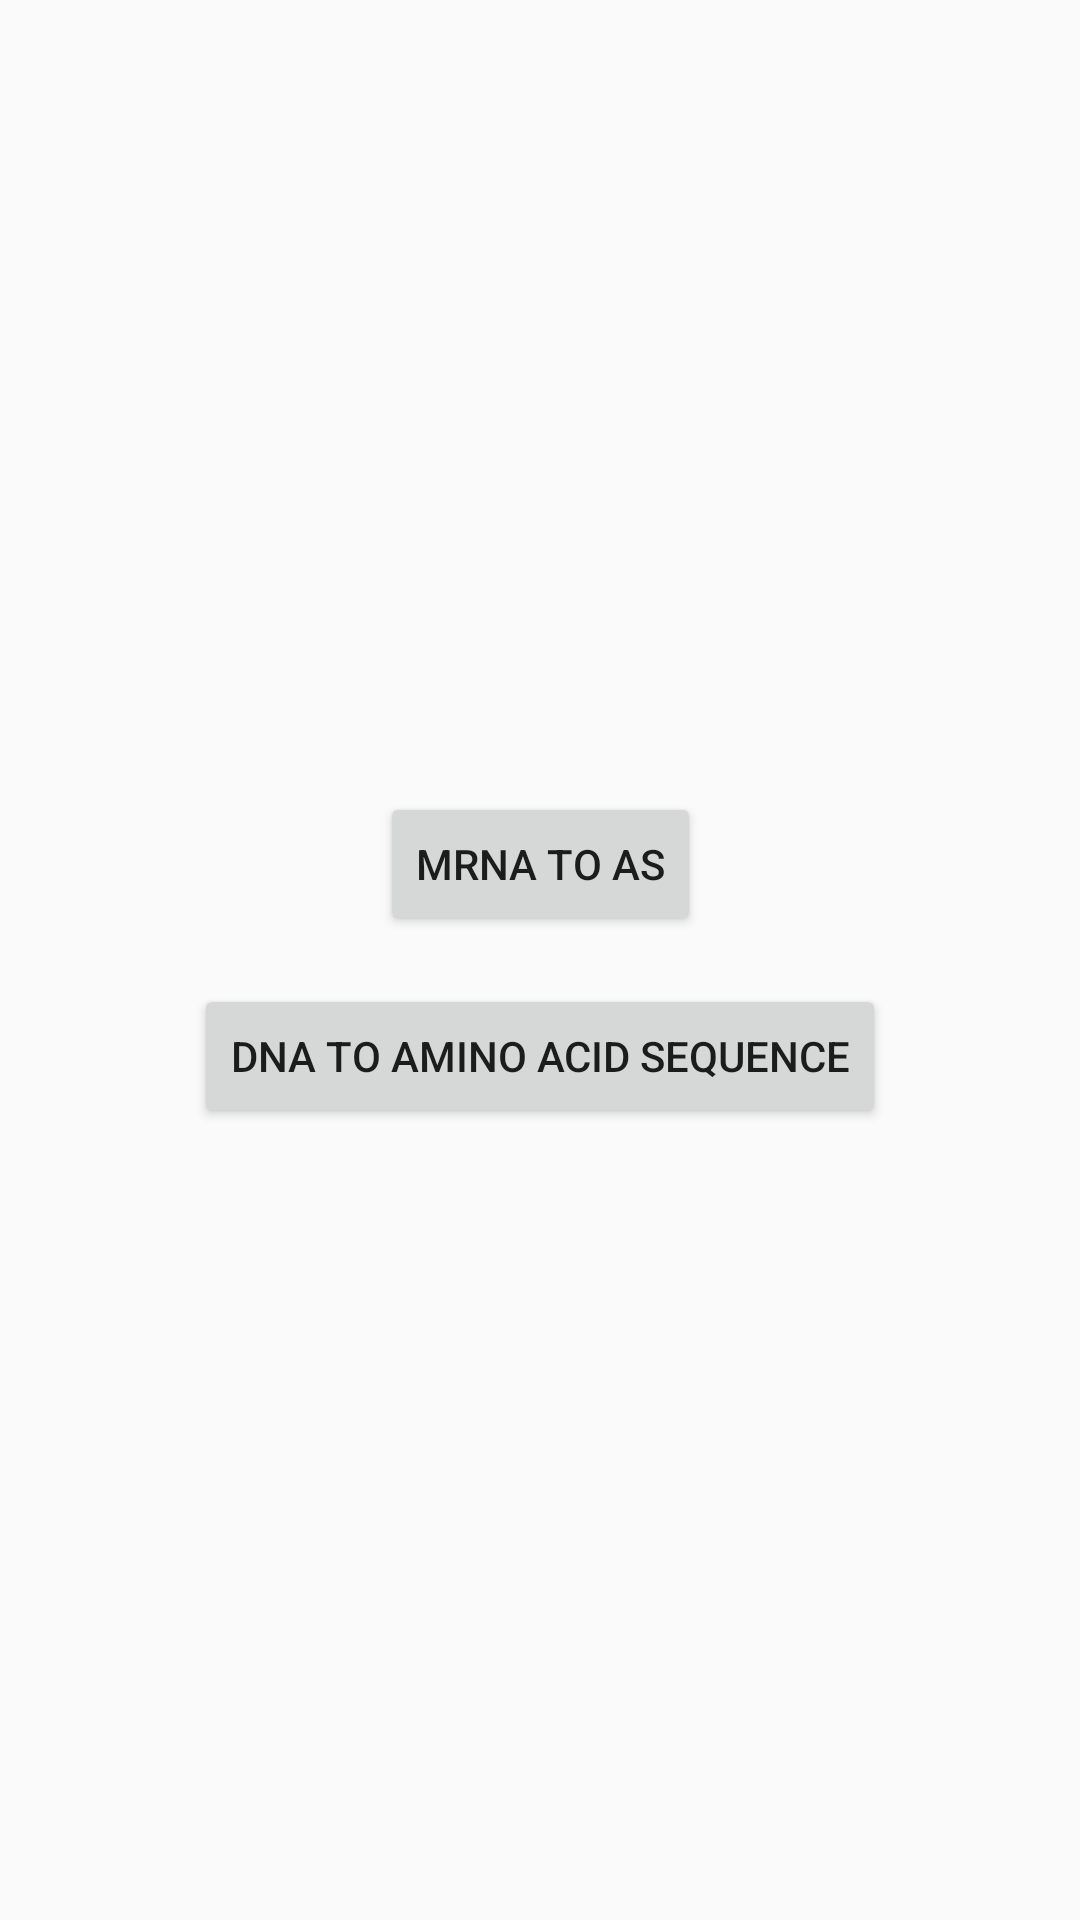

The Android layout XML behind this screen, and the referenced resources:
<!-- AndroidManifest.xml: application theme AppTheme -->
<!-- res/layout/activity_main.xml -->
<?xml version="1.0" encoding="utf-8"?>
<android.support.constraint.ConstraintLayout
  xmlns:android="http://schemas.android.com/apk/res/android"
  xmlns:app="http://schemas.android.com/apk/res-auto"
  xmlns:tools="http://schemas.android.com/tools"
  android:layout_width="match_parent"
  android:layout_height="match_parent"
  tools:context="me.example.toydnarnaasconverter.MainActivity">

  <Button
    android:id="@+id/m_rna_to_aa_sequence"
    android:layout_width="wrap_content"
    android:layout_height="wrap_content"

    android:text="@string/activity_main_rna_to_aa_sequence_name"
    app:layout_constraintVertical_chainStyle="packed"

    android:layout_marginTop="8dp"
    android:layout_marginRight="8dp"
    android:layout_marginBottom="8dp"
    android:layout_marginLeft="8dp"

    app:layout_constraintLeft_toLeftOf="parent"
    app:layout_constraintRight_toRightOf="parent"
    app:layout_constraintTop_toTopOf="parent"
    app:layout_constraintBottom_toTopOf="@+id/dna_to_aa_sequence"
    />

  <Button
    android:id="@+id/dna_to_aa_sequence"
    android:layout_width="wrap_content"
    android:layout_height="wrap_content"

    android:text="@string/activity_main_dna_to_aa_sequence_name"

    android:layout_marginBottom="8dp"
    android:layout_marginLeft="8dp"
    android:layout_marginTop="8dp"
    android:layout_marginRight="8dp"

    app:layout_constraintLeft_toLeftOf="parent"
    app:layout_constraintRight_toRightOf="parent"
    app:layout_constraintTop_toBottomOf="@id/m_rna_to_aa_sequence"
    app:layout_constraintBottom_toBottomOf="parent"
    />

</android.support.constraint.ConstraintLayout>
<!-- resources referenced by this layout -->
<resources>
  <string name="activity_main_dna_to_aa_sequence_name">DNA to Amino Acid sequence</string>
  <string name="activity_main_rna_to_aa_sequence_name">mRNA to AS</string>
  <style name="AppTheme" parent="Theme.AppCompat.Light.DarkActionBar">
      
      <item name="colorPrimary">@color/colorPrimary</item>
      <item name="colorPrimaryDark">@color/colorPrimaryDark</item>
      <item name="colorAccent">#3f68b5</item>
    </style>
  <!-- not gathered from this repository: default colours our renderer supplied (Android Studio template values) -->
  <color name="colorPrimary">#FF6200EE</color>
  <color name="colorPrimaryDark">#FF3700B3</color>
</resources>
